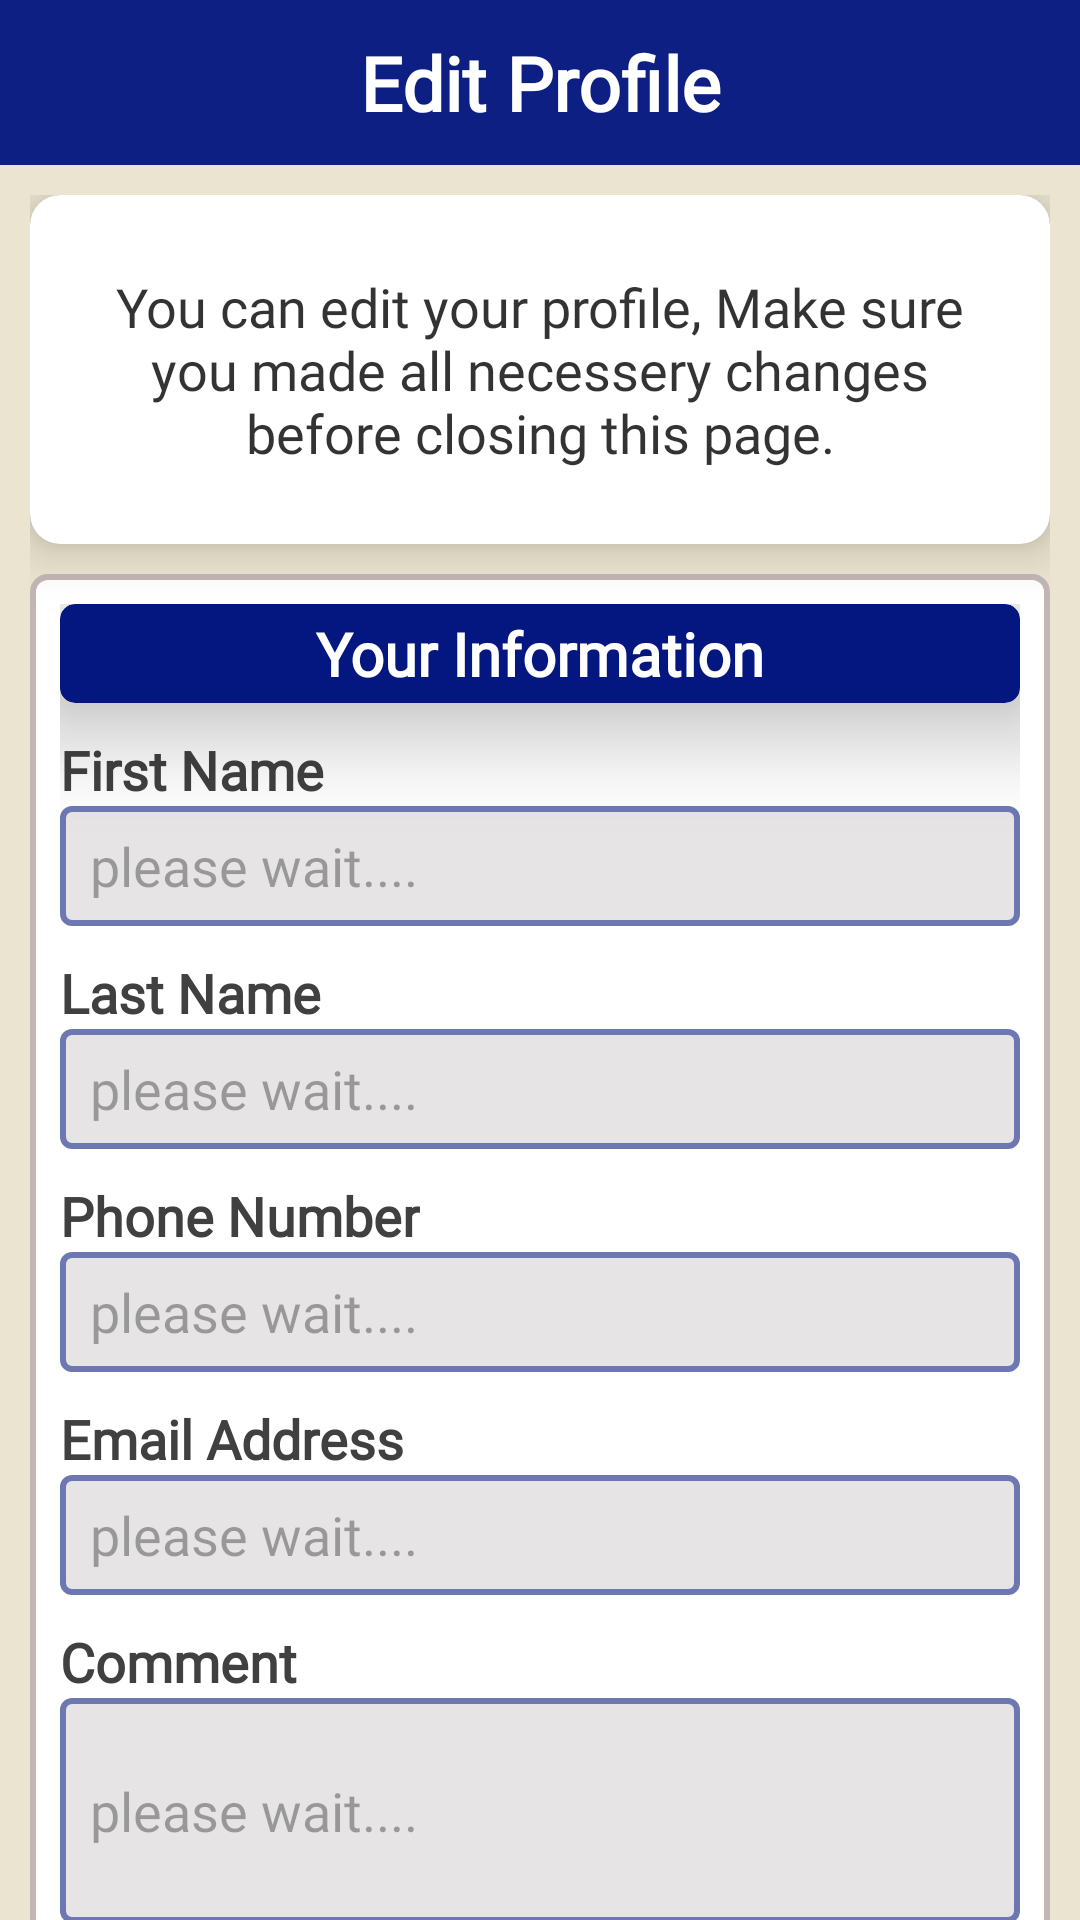

Layout XML and referenced resources for this Android screen:
<!-- AndroidManifest.xml: application theme Theme.SarcoApp -->
<!-- res/layout/activity_edit_profile.xml -->
<?xml version="1.0" encoding="utf-8"?>
<LinearLayout xmlns:android="http://schemas.android.com/apk/res/android"
    xmlns:app="http://schemas.android.com/apk/res-auto"
    xmlns:tools="http://schemas.android.com/tools"
    android:orientation="vertical"
    android:layout_width="match_parent"
    android:layout_height="match_parent"
    android:background="#EBE4D0"
    tools:context=".EditProfile">

    <androidx.constraintlayout.widget.ConstraintLayout
        android:id="@+id/linearLayout"
        android:layout_width="match_parent"
        android:layout_height="55dp"
        android:background="#0D1F82"
        android:orientation="horizontal">

        <ImageView
            android:id="@+id/backArrow"
            android:layout_width="40dp"
            android:layout_height="40dp"
            android:layout_gravity="center"
            android:layout_marginStart="10dp"
            android:contentDescription="@string/back"
            android:src="@drawable/back_icon"
            app:layout_constraintBottom_toBottomOf="parent"
            app:layout_constraintStart_toStartOf="@+id/textView4"
            app:layout_constraintTop_toTopOf="parent" />

        <TextView
            android:id="@+id/textView4"
            android:layout_width="match_parent"
            android:layout_height="wrap_content"
            android:layout_gravity="center"
            android:fontFamily="@font/suez_one"
            android:text="Edit Profile"
            android:textAlignment="center"
            android:textColor="@color/white"
            android:textSize="25sp"
            android:textStyle="bold"
            app:layout_constraintBottom_toBottomOf="parent"
            app:layout_constraintEnd_toEndOf="parent"
            app:layout_constraintTop_toTopOf="parent" />

    </androidx.constraintlayout.widget.ConstraintLayout>
    
    <androidx.core.widget.NestedScrollView
        android:layout_width="match_parent"
        android:layout_height="match_parent"
        android:overScrollMode="never">
        
        <LinearLayout
            android:layout_width="match_parent"
            android:layout_height="match_parent"
            android:orientation="vertical"
            android:padding="10dp">
              <androidx.cardview.widget.CardView
                  android:layout_width="match_parent"
                  android:layout_height="wrap_content"
                  app:cardCornerRadius="10dp"
                  app:cardBackgroundColor="@color/white"
                  app:cardPreventCornerOverlap="true"
                  app:cardElevation="10dp">
                  <TextView
                      android:id="@+id/slideTwo"
                      android:layout_width="match_parent"
                      android:layout_height="wrap_content"
                      android:text="You can edit your profile, Make sure you made all necessery changes before closing this page."
                      android:textAlignment="center"
                      android:textColor="@color/black"
                      android:alpha="0.8"
                      android:textSize="18sp"
                      android:padding="25dp"
                      android:fontFamily="@font/alata"/>
              </androidx.cardview.widget.CardView>


            <ProgressBar
                android:id="@+id/editProgressBar"
                android:layout_width="wrap_content"
                android:layout_height="wrap_content"
                android:indeterminateTint="@color/purple_700"
                android:layout_gravity="center"
                android:visibility="gone"/>
            <LinearLayout
                android:layout_width="match_parent"
                android:layout_height="match_parent"
                android:layout_marginTop="10dp"
                android:orientation="vertical"
                android:background="@drawable/header_bg"
                android:padding="10dp">

                <androidx.cardview.widget.CardView
                    android:layout_width="match_parent"
                    android:layout_height="wrap_content"
                    android:padding="5dp"
                    app:cardElevation="20dp"
                    app:cardCornerRadius="5dp"
                    app:cardBackgroundColor="#041780">
                    <TextView
                        android:layout_width="match_parent"
                        android:layout_height="wrap_content"
                        android:padding="3dp"
                        android:text="Your Information"
                        android:textAlignment="center"
                        android:textColor="@color/white"
                        android:textSize="20sp"
                        android:textStyle="bold"
                        android:fontFamily="@font/goldman_bold"/>

                </androidx.cardview.widget.CardView>


                <TextView
                    android:layout_width="wrap_content"
                    android:layout_height="wrap_content"
                    android:text="First Name"
                    android:layout_marginTop="10dp"
                    android:textSize="18sp"
                    android:textStyle="bold"
                    android:fontFamily="@font/suez_one"
                    android:textColor="#404040"/>

                <EditText
                    android:id="@+id/editFirstName"
                    android:layout_width="match_parent"
                    android:layout_height="40dp"
                    android:paddingStart="10dp"
                    android:inputType="text"
                    android:fontFamily="@font/suez_one"
                    android:alpha="0.6"
                    android:paddingEnd="10dp"
                    android:background="@drawable/edit_text_bg"
                    android:hint="@string/loading"
                    android:autofillHints="first name" />

                <TextView
                    android:layout_width="wrap_content"
                    android:layout_height="wrap_content"
                    android:text="Last Name"
                    android:layout_marginTop="10dp"
                    android:textSize="18sp"
                    android:textStyle="bold"
                    android:fontFamily="@font/suez_one"
                    android:textColor="#404040"/>

                <EditText
                    android:id="@+id/editLastName"
                    android:layout_width="match_parent"
                    android:layout_height="40dp"
                    android:paddingStart="10dp"
                    android:inputType="text"
                    android:fontFamily="@font/suez_one"
                    android:alpha="0.6"
                    android:paddingEnd="10dp"
                    android:background="@drawable/edit_text_bg"
                    android:hint="@string/loading"
                    android:autofillHints="last name" />

                <TextView
                    android:layout_width="wrap_content"
                    android:layout_height="wrap_content"
                    android:text="Phone Number"
                    android:layout_marginTop="10dp"
                    android:textSize="18sp"
                    android:textStyle="bold"
                    android:fontFamily="@font/suez_one"
                    android:textColor="#404040"/>

                <EditText
                    android:id="@+id/editPhoneNumber"
                    android:layout_width="match_parent"
                    android:layout_height="40dp"
                    android:paddingStart="10dp"
                    android:inputType="phone"
                    android:fontFamily="@font/suez_one"
                    android:alpha="0.6"
                    android:paddingEnd="10dp"
                    android:background="@drawable/edit_text_bg"
                    android:hint="@string/loading"
                    android:autofillHints="phoneNumber" />

                <TextView
                    android:layout_width="wrap_content"
                    android:layout_height="wrap_content"
                    android:text="Email Address"
                    android:layout_marginTop="10dp"
                    android:textSize="18sp"
                    android:textStyle="bold"
                    android:fontFamily="@font/suez_one"
                    android:textColor="#404040"/>

                <EditText
                    android:id="@+id/editEmailAddress"
                    android:layout_width="match_parent"
                    android:layout_height="40dp"
                    android:paddingStart="10dp"
                    android:inputType="textEmailAddress"
                    android:fontFamily="@font/suez_one"
                    android:alpha="0.6"
                    android:paddingEnd="10dp"
                    android:background="@drawable/edit_text_bg"
                    android:hint="@string/loading"
                    android:autofillHints="email" />

                <TextView
                    android:layout_width="wrap_content"
                    android:layout_height="wrap_content"
                    android:text="Comment"
                    android:layout_marginTop="10dp"
                    android:textSize="18sp"
                    android:textStyle="bold"
                    android:fontFamily="@font/suez_one"
                    android:textColor="#404040"/>

                <EditText
                    android:id="@+id/editComment"
                    android:layout_width="match_parent"
                    android:layout_height="75dp"
                    android:paddingStart="10dp"
                    android:inputType="text"
                    android:fontFamily="@font/suez_one"
                    android:alpha="0.6"
                    android:paddingEnd="10dp"
                    android:background="@drawable/edit_text_bg"
                    android:hint="@string/loading"
                    android:autofillHints="comment" />
                <LinearLayout
                    android:layout_width="match_parent"
                    android:layout_height="wrap_content"
                    android:orientation="horizontal"
                    android:gravity="center"
                    android:layout_marginTop="15dp">

                    <com.google.android.material.button.MaterialButton
                        android:id="@+id/saveChangesBtn"
                        android:layout_width="170dp"
                        android:layout_height="50dp"
                        android:text="Save Changes"
                        android:textAllCaps="false"
                        app:icon="@drawable/okay_icon"
                        app:iconSize="20dp"
                        android:fontFamily="@font/suez_one"
                        android:textStyle="bold"
                        app:cornerRadius="6dp"/>

                    <com.google.android.material.button.MaterialButton
                        android:id="@+id/cancelBtn"
                        android:layout_width="150dp"
                        android:layout_height="50dp"
                        android:text="Cancel"
                        app:iconGravity="textStart"
                        android:textAllCaps="false"
                        android:layout_marginStart="25dp"
                        app:icon="@drawable/ic_baseline_cancel_24"
                        app:backgroundTint="#820505"
                        app:iconSize="20dp"
                        android:fontFamily="@font/suez_one"
                        android:textStyle="bold"
                        app:cornerRadius="6dp"/>

                </LinearLayout>

            </LinearLayout>
        </LinearLayout>
    </androidx.core.widget.NestedScrollView>

</LinearLayout>
<!-- resources referenced by this layout -->
<resources>
  <color name="black">#FF000000</color>
  <color name="purple_700">#0D1F82</color>
  <color name="white">#FFFFFFFF</color>
  <!-- drawable back_icon (drawable) -->
  <vector android:autoMirrored="true" android:height="24dp"
      android:tint="#0D1F82" android:viewportHeight="24"
      android:viewportWidth="24" android:width="24dp" xmlns:android="http://schemas.android.com/apk/res/android">
      <path android:fillColor="@android:color/white" android:pathData="M21,11H6.83l3.58,-3.59L9,6l-6,6 6,6 1.41,-1.41L6.83,13H21z"/>
  </vector>
  <!-- drawable edit_text_bg (drawable) -->
  <?xml version="1.0" encoding="utf-8"?>
  <shape xmlns:android="http://schemas.android.com/apk/res/android">
    <solid android:color="#D6D3D3" />
       <corners android:radius="3dp" />
          <stroke android:color="@color/purple_500" android:width="2dp" />
  </shape>
  <!-- drawable header_bg (drawable) -->
  <?xml version="1.0" encoding="utf-8"?>
  <shape xmlns:android="http://schemas.android.com/apk/res/android">
     <solid android:color="@color/white"/>
     <corners android:radius="5dp" />
     <stroke android:color="#C2B6B6" android:width="2dp" />
  </shape>
  <!-- drawable okay_icon (drawable) -->
  <vector android:height="30dp" android:tint="#0D1F82"
      android:viewportHeight="24" android:viewportWidth="24"
      android:width="30dp" xmlns:android="http://schemas.android.com/apk/res/android">
      <path android:fillColor="@android:color/white" android:pathData="M12,2C6.48,2 2,6.48 2,12s4.48,10 10,10 10,-4.48 10,-10S17.52,2 12,2zM10,17l-5,-5 1.41,-1.41L10,14.17l7.59,-7.59L19,8l-9,9z"/>
  </vector>
  <string name="back">Back</string>
  <string name="loading">please wait....</string>
  <style name="Theme.SarcoApp" parent="Theme.MaterialComponents.DayNight.NoActionBar">
          
          <item name="colorPrimary">@color/purple_500</item>
          <item name="colorPrimaryVariant">@color/purple_700</item>
          <item name="colorOnPrimary">@color/white</item>
          
          <item name="colorSecondary">@color/teal_200</item>
          <item name="colorSecondaryVariant">@color/teal_700</item>
          <item name="colorOnSecondary">@color/black</item>
          
          <item name="android:statusBarColor">#0D1F82</item>
          
          <item name="android:windowAnimationStyle">@style/animation</item>
      </style>
  <color name="purple_500">#0D1F82</color>
  <color name="teal_200">#FF03DAC5</color>
  <color name="teal_700">#FF018786</color>
  <style name="animation">
          <item name="android:windowEnterAnimation">@android:anim/fade_in</item>
          <item name="android:windowExitAnimation">@android:anim/fade_out</item>
      </style>
</resources>
